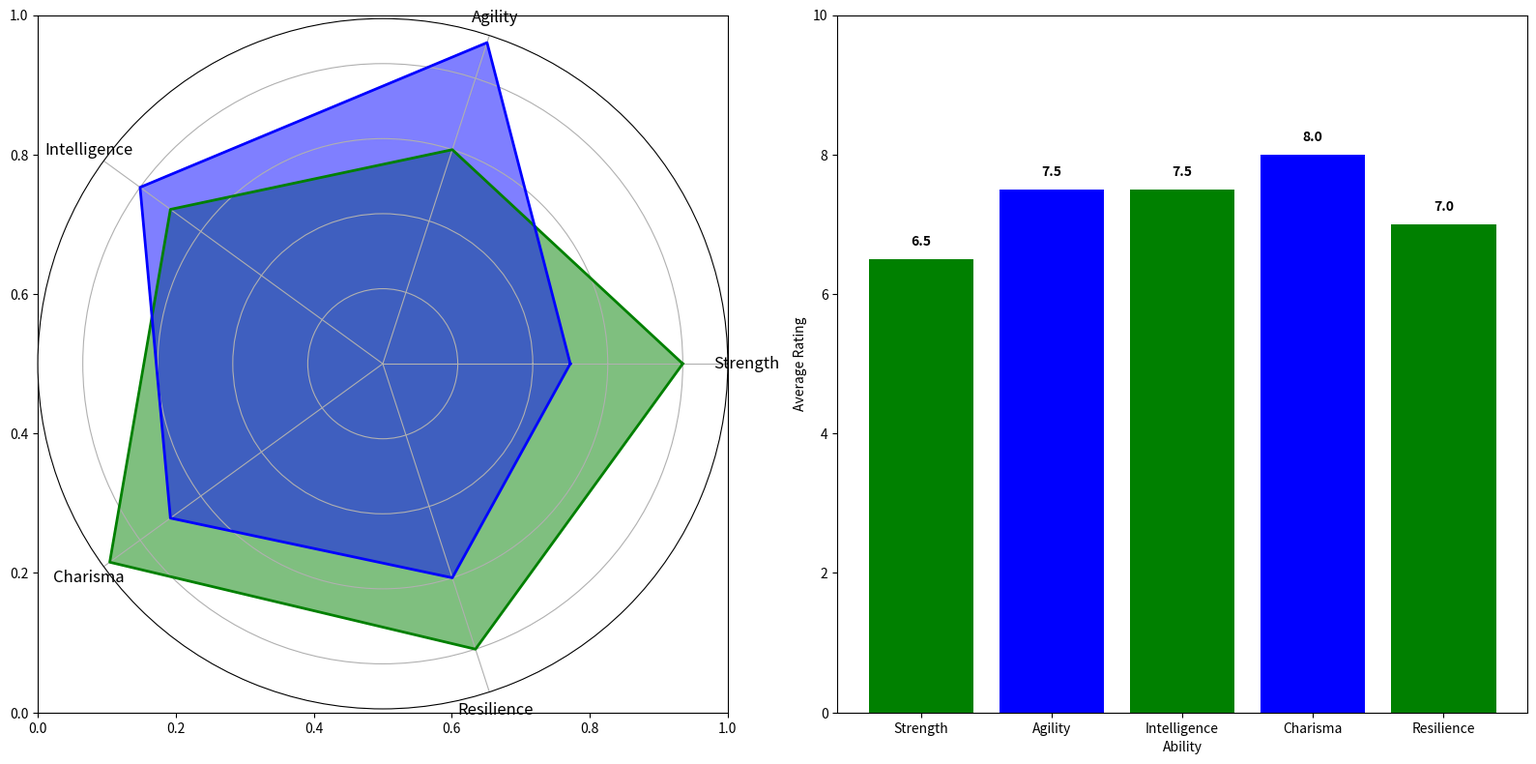

Reproduce this figure in Python.
import matplotlib.pyplot as plt
import numpy as np

categories = ['Strength', 'Agility', 'Intelligence', 'Charisma', 'Resilience']
num_vars = len(categories)
arthur = [8, 6, 7, 9, 8]
elena = [5, 9, 8, 7, 6]

average_abilities = [
    np.mean([arthur[i], elena[i]]) 
    for i in range(num_vars)
]

def create_radar_chart(ax, data, color):
    angles = np.linspace(0, 2 * np.pi, num_vars, endpoint=False).tolist()
    data += data[:1]
    angles += angles[:1]

    ax.fill(angles, data, color=color, alpha=0.5)
    ax.plot(angles, data, color=color, linewidth=2)

fig, (ax1, ax2) = plt.subplots(1, 2, figsize=(16, 8))

polar_ax = fig.add_subplot(121, polar=True)
create_radar_chart(polar_ax, arthur, 'g')
create_radar_chart(polar_ax, elena, 'b')

polar_ax.set_yticklabels([])
polar_ax.set_xticks(np.linspace(0, 2 * np.pi, num_vars, endpoint=False))
polar_ax.set_xticklabels(categories, fontsize=12)

ax2.bar(categories, average_abilities, color=['g', 'b', 'g', 'b', 'g'])
ax2.set_ylim(0, 10)
ax2.set_ylabel('Average Rating')
ax2.set_xlabel('Ability')
for i, score in enumerate(average_abilities):
    ax2.text(i, score + 0.2, f'{score:.1f}', ha='center', color='black', fontweight='bold')

plt.tight_layout()
plt.show()
